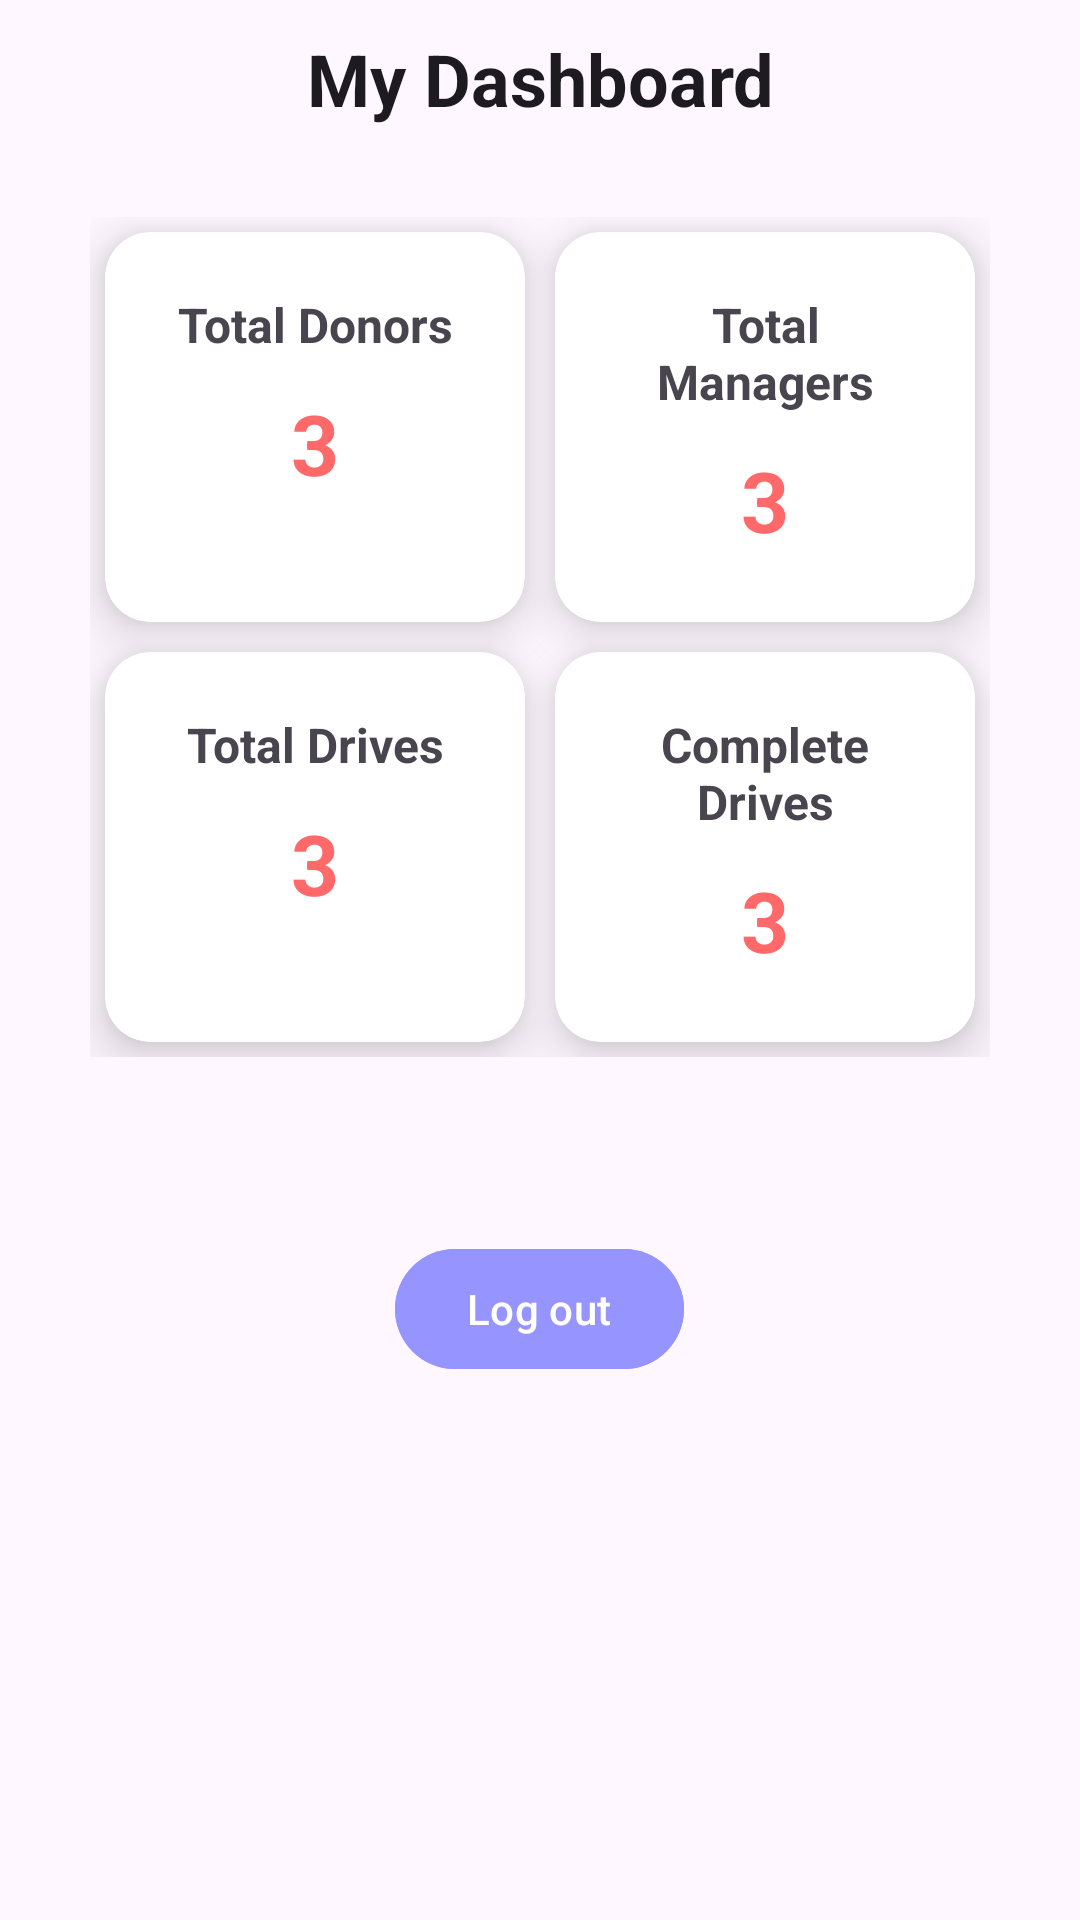

This screen was rendered from an Android layout file. Write that file and the resources it references.
<!-- AndroidManifest.xml: application theme Theme.HeartFlowApp -->
<!-- res/layout/fragment_super_user_dashboard.xml -->
<?xml version="1.0" encoding="utf-8"?>
<LinearLayout xmlns:android="http://schemas.android.com/apk/res/android"
    xmlns:app="http://schemas.android.com/apk/res-auto"
    xmlns:tools="http://schemas.android.com/tools"
    android:layout_width="match_parent"
    android:layout_height="match_parent"
    android:orientation="vertical"
    tools:context=".view.fragments.admin.SuperUserDashboardFragment">

    <LinearLayout
        android:id="@+id/site_dashboard"
        android:layout_width="match_parent"
        android:layout_height="wrap_content"
        android:orientation="vertical"
        android:padding="10dp">

        <com.google.android.material.textview.MaterialTextView
            style="@style/MaterialAlertDialog.Material3.Title.Text"
            android:layout_width="match_parent"
            android:layout_height="wrap_content"
            android:text="@string/label_dashboard"
            android:textAlignment="center"
            android:textStyle="bold" />


        <GridLayout
            android:layout_width="match_parent"
            android:layout_height="300dp"
            android:layout_marginTop="20dp"
            android:columnCount="2"
            android:paddingHorizontal="20dp"
            android:paddingVertical="10dp"
            android:rowCount="2">

            <androidx.cardview.widget.CardView
                android:layout_width="10dp"
                android:layout_height="30dp"
                android:layout_rowWeight="1"
                android:layout_columnWeight="1"
                android:layout_margin="5dp"
                app:cardCornerRadius="15dp"
                app:cardElevation="10dp">

                <RelativeLayout
                    android:layout_width="match_parent"
                    android:layout_height="match_parent"
                    android:padding="20dp">

                    <LinearLayout
                        android:layout_width="match_parent"
                        android:layout_height="match_parent"
                        android:layout_centerInParent="true"
                        android:orientation="vertical">

                        <TextView
                            android:layout_width="match_parent"
                            android:layout_height="wrap_content"
                            android:text="@string/label_total_donors"
                            android:textAlignment="center"
                            android:textSize="16sp"
                            android:textStyle="bold" />

                        <TextView
                            android:id="@+id/total_donors"
                            android:layout_width="match_parent"
                            android:layout_height="wrap_content"
                            android:layout_marginTop="10dp"
                            android:text="3"
                            android:textAlignment="center"
                            android:textColor="@color/primary_red"
                            android:textSize="28sp"
                            android:textStyle="bold" />
                    </LinearLayout>
                </RelativeLayout>
            </androidx.cardview.widget.CardView>

            <androidx.cardview.widget.CardView
                android:layout_width="10dp"
                android:layout_height="30dp"
                android:layout_rowWeight="1"
                android:layout_columnWeight="1"
                android:layout_margin="5dp"
                app:cardCornerRadius="15dp"
                app:cardElevation="10dp">

                <RelativeLayout
                    android:layout_width="match_parent"
                    android:layout_height="match_parent"
                    android:padding="20dp">

                    <LinearLayout
                        android:layout_width="match_parent"
                        android:layout_height="match_parent"
                        android:layout_centerInParent="true"
                        android:orientation="vertical">

                        <TextView
                            android:layout_width="match_parent"
                            android:layout_height="wrap_content"
                            android:text="@string/label_total_managers"
                            android:textAlignment="center"
                            android:textSize="16sp"
                            android:textStyle="bold" />

                        <TextView
                            android:id="@+id/total_managers"
                            android:layout_width="match_parent"
                            android:layout_height="wrap_content"
                            android:layout_marginTop="10dp"
                            android:text="3"
                            android:textAlignment="center"
                            android:textColor="@color/primary_red"
                            android:textSize="28sp"
                            android:textStyle="bold" />
                    </LinearLayout>
                </RelativeLayout>
            </androidx.cardview.widget.CardView>

            <androidx.cardview.widget.CardView
                android:layout_width="10dp"
                android:layout_height="30dp"
                android:layout_rowWeight="1"
                android:layout_columnWeight="1"
                android:layout_margin="5dp"
                app:cardCornerRadius="15dp"
                app:cardElevation="10dp">

                <RelativeLayout
                    android:layout_width="match_parent"
                    android:layout_height="match_parent"
                    android:padding="20dp">

                    <LinearLayout
                        android:layout_width="match_parent"
                        android:layout_height="match_parent"
                        android:layout_centerInParent="true"
                        android:orientation="vertical">

                        <TextView
                            android:layout_width="match_parent"
                            android:layout_height="wrap_content"
                            android:text="@string/label_total_drives"
                            android:textAlignment="center"
                            android:textSize="16sp"
                            android:textStyle="bold" />

                        <TextView
                            android:id="@+id/total_events"
                            android:layout_width="match_parent"
                            android:layout_height="wrap_content"
                            android:layout_marginTop="10dp"
                            android:text="3"
                            android:textAlignment="center"
                            android:textColor="@color/primary_red"
                            android:textSize="28sp"
                            android:textStyle="bold" />
                    </LinearLayout>
                </RelativeLayout>
            </androidx.cardview.widget.CardView>

            <androidx.cardview.widget.CardView
                android:layout_width="10dp"
                android:layout_height="30dp"
                android:layout_rowWeight="1"
                android:layout_columnWeight="1"
                android:layout_margin="5dp"
                app:cardCornerRadius="15dp"
                app:cardElevation="10dp">

                <RelativeLayout
                    android:layout_width="match_parent"
                    android:layout_height="match_parent"
                    android:padding="20dp">

                    <LinearLayout
                        android:layout_width="match_parent"
                        android:layout_height="match_parent"
                        android:layout_centerInParent="true"
                        android:orientation="vertical">

                        <TextView
                            android:layout_width="match_parent"
                            android:layout_height="wrap_content"
                            android:text="@string/label_successful_events"
                            android:textAlignment="center"
                            android:textSize="16sp"
                            android:textStyle="bold" />

                        <TextView
                            android:id="@+id/total_successful"
                            android:layout_width="match_parent"
                            android:layout_height="wrap_content"
                            android:layout_marginTop="10dp"
                            android:text="3"
                            android:textAlignment="center"
                            android:textColor="@color/primary_red"
                            android:textSize="28sp"
                            android:textStyle="bold" />
                    </LinearLayout>
                </RelativeLayout>
            </androidx.cardview.widget.CardView>
        </GridLayout>
        <RelativeLayout
            android:layout_width="match_parent"
            android:layout_height="wrap_content"
            android:layout_marginTop="50dp">
            <com.google.android.material.button.MaterialButton
                android:id="@+id/log_out_button"
                android:layout_width="wrap_content"
                android:layout_height="wrap_content"
                android:layout_centerInParent="true"
                android:layout_marginStart="10dp"
                android:backgroundTint="@color/purple"
                android:text="@string/action_logout" />
        </RelativeLayout>

    </LinearLayout>


</LinearLayout>
<!-- resources referenced by this layout -->
<resources>
  <color name="primary_red">#FFFF6969</color>
  <color name="purple">#FF9694FF</color>
  <string name="action_logout">Log out</string>
  <string name="label_dashboard">My Dashboard</string>
  <string name="label_successful_events">Complete Drives</string>
  <string name="label_total_donors">Total Donors</string>
  <string name="label_total_drives">Total Drives</string>
  <string name="label_total_managers">Total Managers</string>
  <style name="Theme.HeartFlowApp" parent="Base.Theme.HeartFlowApp" />
  <style name="Base.Theme.HeartFlowApp" parent="Theme.Material3.DayNight.NoActionBar">
          
          
      </style>
</resources>
